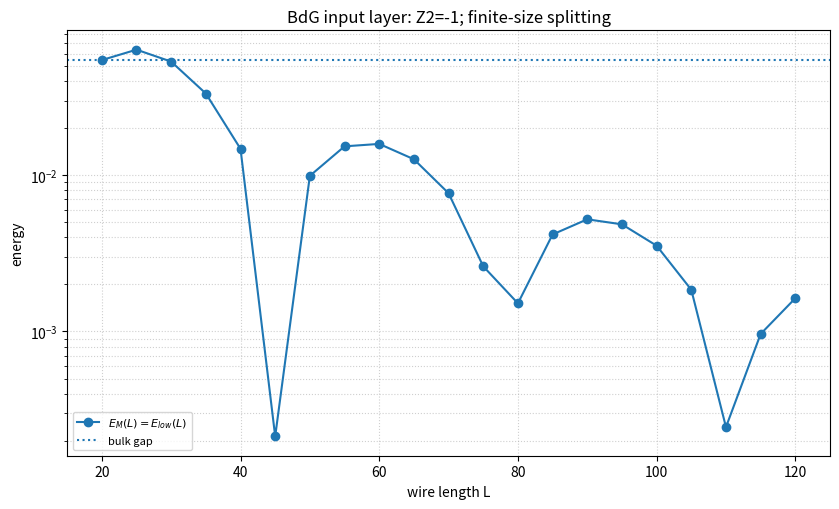
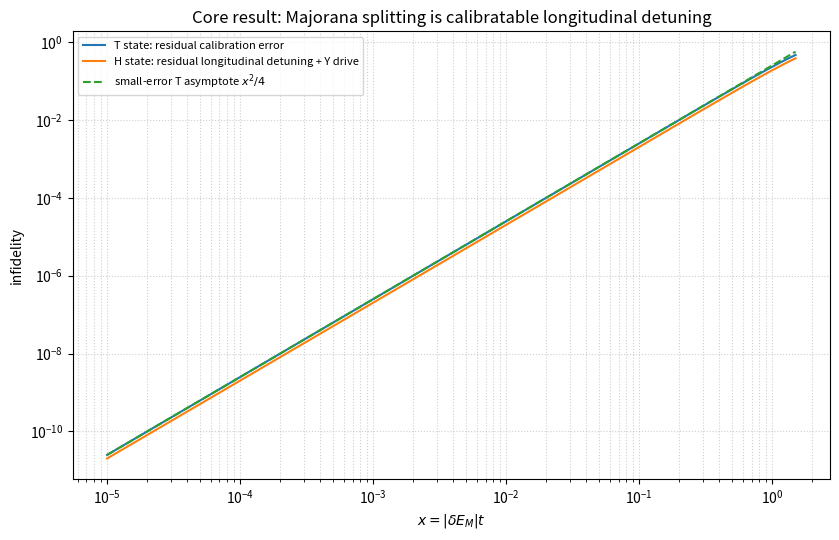

These figures' Python source, in order:
#!/usr/bin/env python3
"""Majorana-Coulomb-Island: parity-aligned core model v11.

Main correction relative to v10
--------------------------------
For a single Majorana pair, with
    d = (gamma_L + i gamma_R)/2,
    n_d = d^dagger d,
    Z = 1 - 2 n_d,
we have
    i gamma_L gamma_R = 2 n_d - 1 = -Z.

Thus a conventional positive BdG splitting E_M enters the two-level
Hamiltonian longitudinally, not transversely:
    H_M = (i E_M/2) gamma_L gamma_R = -(E_M/2) Z.

The effective logical model is therefore
    H_log = [h_z(n_g) - E_M/2] Z
            + (Omega/2) [cos(phi) X + sin(phi) Y],
for the standard Z = 1 - 2 n_d convention.
The overall sign of the E_M term is a convention if Z is redefined, so the
code exposes `majorana_z_sign` explicitly.

The central engineering statement is no longer a transverse-coupling law in
eta_M. Instead:

    same-pair Majorana splitting is a longitudinal detuning;
    exact knowledge of E_M lets charge control compensate it;
    residual gate error is therefore controlled by calibration detuning,
    not by E_M itself, within the valid two-level/control range.

The external equatorial drive supplies a non-commuting control axis. This is
necessary for targets outside the Z-rotation orbit (e.g. the H-type magic
state), but it is not correct to say that a continuously tunable Z Hamiltonian
can only generate Clifford gates. The Clifford-only limitation applies to the
standard topologically protected braiding gate set; deliberate dynamical
couplings can implement unprotected phase gates.

The BdG layer remains a physical input generator. It does not claim a full
microscopic projection from a four-Majorana island Hamiltonian.
"""

from __future__ import annotations

import argparse
import json
import math
import os
from dataclasses import dataclass
from typing import Dict, Optional, Sequence, Tuple

import matplotlib
matplotlib.use("Agg")
import matplotlib.pyplot as plt
import numpy as np
import scipy.linalg as la
from scipy.optimize import least_squares
from scipy.sparse import csr_matrix
from scipy.sparse.linalg import eigsh


# -----------------------------------------------------------------------------
# Generic helpers
# -----------------------------------------------------------------------------


def pauli() -> Dict[str, np.ndarray]:
    I = np.eye(2, dtype=complex)
    X = np.array([[0, 1], [1, 0]], dtype=complex)
    Y = np.array([[0, -1j], [1j, 0]], dtype=complex)
    Z = np.array([[1, 0], [0, -1]], dtype=complex)
    return {"I": I, "X": X, "Y": Y, "Z": Z}


def dagger(a: np.ndarray) -> np.ndarray:
    return a.conj().T


def wilson_interval(successes: int, trials: int, z: float = 1.959963984540054) -> Tuple[float, float]:
    if trials <= 0:
        return 0.0, 1.0
    p = successes / trials
    denom = 1.0 + z * z / trials
    center = (p + z * z / (2.0 * trials)) / denom
    half = z * math.sqrt((p * (1.0 - p) / trials) + z * z / (4.0 * trials * trials)) / denom
    return max(0.0, center - half), min(1.0, center + half)


# -----------------------------------------------------------------------------
# 0. Majorana algebra / encoding validation
# -----------------------------------------------------------------------------


def verify_majorana_pair_algebra() -> Dict[str, float]:
    """Numerically verify the sign convention implied by d=(gamma_L+i gamma_R)/2."""
    d = np.array([[0, 1], [0, 0]], dtype=complex)
    dd = dagger(d)
    gL = d + dd
    gR = -1j * (d - dd)
    n = dd @ d
    I = np.eye(2, dtype=complex)
    Z = I - 2.0 * n
    parity = 1j * gL @ gR

    return {
        "CAR_error": float(la.norm(d @ dd + dd @ d - I)),
        "gamma_L_hermiticity_error": float(la.norm(gL - dagger(gL))),
        "gamma_R_hermiticity_error": float(la.norm(gR - dagger(gR))),
        "gamma_L_square_error": float(la.norm(gL @ gL - I)),
        "gamma_R_square_error": float(la.norm(gR @ gR - I)),
        "parity_minus_Z_error": float(la.norm(parity + Z)),
        "parity_minus_2n_minus_1_error": float(la.norm(parity - (2.0 * n - I))),
    }


# -----------------------------------------------------------------------------
# 1. BdG layer
# -----------------------------------------------------------------------------


@dataclass(frozen=True)
class BdGParams:
    L: int = 80
    alpha: float = 0.15
    Delta: float = 1.0
    Ez: float = 2.5
    t0: float = 1.0
    mu: float = 0.5


class BdGWire:
    def __init__(self, p: BdGParams):
        self.p = p
        P = pauli()
        self.I2, self.sx, self.sy = P["I"], P["X"], P["Y"]
        self.tx, self.ty, self.tz = P["X"], P["Y"], P["Z"]
        self.U_C = np.kron(self.ty, self.sy)
        self._bulk_gap_cache: Optional[float] = None

    def bloch_H(self, k: float) -> np.ndarray:
        p = self.p
        xi = 2 * p.t0 - 2 * p.t0 * np.cos(k) - p.mu
        return (
            xi * np.kron(self.tz, self.I2)
            + p.alpha * np.sin(k) * np.kron(self.tz, self.sy)
            + p.Ez * np.kron(self.I2, self.sx)
            + p.Delta * np.kron(self.tx, self.I2)
        )

    def bulk_gap(self) -> float:
        if self._bulk_gap_cache is None:
            ks = np.linspace(-np.pi, np.pi, 401)
            self._bulk_gap_cache = float(
                min(np.min(np.abs(np.linalg.eigvalsh(self.bloch_H(k)))) for k in ks)
            )
        return self._bulk_gap_cache

    @staticmethod
    def pf4(A: np.ndarray) -> complex:
        return A[0, 1] * A[2, 3] - A[0, 2] * A[1, 3] + A[0, 3] * A[1, 2]

    def z2_invariant(self) -> int:
        B0 = self.bloch_H(0.0) @ self.U_C
        Bpi = self.bloch_H(np.pi) @ self.U_C
        prod = complex(self.pf4(B0) * self.pf4(Bpi))
        real_prod = float(np.real_if_close(prod))
        if abs(real_prod) < 1e-12:
            raise RuntimeError("Pfaffian product too close to zero")
        return -1 if real_prod < 0 else 1

    def build_finite(self, disorder: Optional[np.ndarray] = None) -> np.ndarray:
        p = self.p
        tzI = np.kron(self.tz, self.I2)
        H0 = (
            (2 * p.t0 - p.mu) * tzI
            + p.Ez * np.kron(self.I2, self.sx)
            + p.Delta * np.kron(self.tx, self.I2)
        )
        Hhop = -p.t0 * tzI - 0.5j * p.alpha * np.kron(self.tz, self.sy)
        H = np.zeros((4 * p.L, 4 * p.L), dtype=complex)
        for i in range(p.L):
            sl = slice(4 * i, 4 * (i + 1))
            site = H0.copy()
            if disorder is not None:
                site = site - float(disorder[i]) * tzI
            H[sl, sl] = site
            if i < p.L - 1:
                sl2 = slice(4 * (i + 1), 4 * (i + 2))
                H[sl, sl2] = Hhop
                H[sl2, sl] = dagger(Hhop)
        return (H + dagger(H)) / 2.0

    def central_spectrum(self, disorder: Optional[np.ndarray] = None, n_each: int = 4):
        H = self.build_finite(disorder)
        n = H.shape[0]
        k = min(max(2 * n_each + 2, 6), n - 2)
        try:
            vals, vecs = eigsh(
                csr_matrix(H), k=k, sigma=0.0, which="LM",
                return_eigenvectors=True, tol=1e-10, maxiter=5000,
            )
            order = np.argsort(vals)
            return vals[order], vecs[:, order]
        except Exception:
            mid = n // 2
            return la.eigh(H, subset_by_index=[max(0, mid - n_each), min(n - 1, mid + n_each - 1)])

    def majorana_pair(self, disorder: Optional[np.ndarray] = None) -> Dict[str, float]:
        evals, evecs = self.central_spectrum(disorder)
        pos = np.where(evals > 1e-12)[0]
        neg = np.where(evals < -1e-12)[0]
        if len(pos) < 1 or len(neg) < 1:
            raise RuntimeError("Insufficient positive/negative-energy levels")

        pidx = pos[0]
        E_low = float(evals[pidx])
        E_next = float(evals[pos[1]]) if len(pos) > 1 else float("nan")
        psi_plus = evecs[:, pidx]
        U_C_full = np.kron(np.eye(self.p.L, dtype=complex), self.U_C)
        psi_minus = U_C_full @ psi_plus.conj()
        psi_minus /= max(la.norm(psi_minus), 1e-15)

        g1 = (psi_plus + psi_minus) / np.sqrt(2.0)
        g2 = -1j * (psi_plus - psi_minus) / np.sqrt(2.0)
        g1 /= max(la.norm(g1), 1e-15)
        g2 /= max(la.norm(g2), 1e-15)

        site_pos = np.repeat(np.arange(self.p.L, dtype=float), 4)
        Xop = np.diag(site_pos)
        G = np.column_stack([g1, g2])
        _, U = la.eigh((G.conj().T @ Xop @ G + (G.conj().T @ Xop @ G).conj().T) / 2.0)
        modes = G @ U
        m1, m2 = modes[:, 0], modes[:, 1]

        def weights(mode):
            w = np.array([np.sum(np.abs(mode[4 * i:4 * (i + 1)]) ** 2) for i in range(self.p.L)])
            return w / max(w.sum(), 1e-15)

        w1, w2 = weights(m1), weights(m2)
        edge = max(4, int(round(self.p.L * 0.10)))
        w1L, w1R = float(w1[:edge].sum()), float(w1[-edge:].sum())
        w2L, w2R = float(w2[:edge].sum()), float(w2[-edge:].sum())
        x1, x2 = float(np.dot(np.arange(self.p.L), w1)), float(np.dot(np.arange(self.p.L), w2))
        if x1 <= x2:
            R_L = w1L / (w1R + 1e-12)
            R_R = w2R / (w2L + 1e-12)
        else:
            R_L = w2L / (w2R + 1e-12)
            R_R = w1R / (w1L + 1e-12)

        gap = self.bulk_gap()
        return {
            "E_low": E_low,
            "E_next": E_next,
            "bulk_gap": gap,
            "E_low_over_gap": E_low / max(gap, 1e-15),
            "E_low_over_next": E_low / max(E_next, 1e-15),
            "R_L": R_L,
            "R_R": R_R,
        }

    @staticmethod
    def generate_disorder(strength: float, seed: int, L: int) -> np.ndarray:
        return np.random.default_rng(seed).uniform(-strength, strength, size=L)


def fit_oscillatory_splitting(
    lengths: Sequence[int], energies: Sequence[float],
    n_restart_batches: int = 4, restarts_per_batch: int = 30,
) -> Dict[str, float]:
    """Optional descriptor only; it is deliberately outside the core theorem."""
    L = np.asarray(lengths, float)
    E = np.asarray(energies, float)
    mask = (E > 1e-12) & np.isfinite(E)
    L, E = L[mask], E[mask]
    if L.size < 8:
        return {"fit_success": 0.0}

    def predict(p):
        return np.exp(p[0]) * np.exp(-L / np.exp(p[1])) * np.abs(np.cos(p[2] * L + p[3])) + 1e-12

    def resid(p):
        return np.log(predict(p)) - np.log(E)

    lo = np.array([-12.0, np.log(2.0), 0.0, -np.pi])
    hi = np.array([1.0, np.log(1000.0), np.pi, np.pi])
    fixed = [
        np.array([np.log(max(E)), np.log(30), 0.15, 0.0]),
        np.array([np.log(max(E)), np.log(60), 0.40, 1.0]),
        np.array([np.log(max(E)), np.log(80), 0.60, -1.0]),
    ]

    batches = []
    for batch in range(n_restart_batches):
        rng = np.random.default_rng(5000 + batch)
        starts = list(fixed)
        starts.extend(np.array([rng.uniform(lo[i], hi[i]) for i in range(4)]) for _ in range(restarts_per_batch))
        best = None
        for x0 in starts:
            try:
                r = least_squares(resid, x0, bounds=(lo, hi), max_nfev=4000)
            except Exception:
                continue
            score = float(np.mean(r.fun ** 2))
            if best is None or score < best[0]:
                best = (score, r.x)
        if best is not None:
            score, p = best
            batches.append({
                "A": float(np.exp(p[0])),
                "xi": float(np.exp(p[1])),
                "k": float(p[2]),
                "phi": float(p[3]),
                "log_rmse": float(np.sqrt(score)),
            })

    if not batches:
        return {"fit_success": 0.0}
    xis = np.array([b["xi"] for b in batches])
    rmses = np.array([b["log_rmse"] for b in batches])
    best = batches[int(np.argmin(rmses))]
    return {
        "fit_success": 1.0,
        **best,
        "xi_mean": float(xis.mean()),
        "xi_std": float(xis.std()),
        "log_rmse_mean": float(rmses.mean()),
        "log_rmse_std": float(rmses.std()),
        "n_restart_batches": len(batches),
        "fit_is_fragile": bool(xis.std() / max(xis.mean(), 1e-12) > 0.15),
    }


def operating_window_scan(
    base: BdGParams, L_list: Sequence[int], W_list: Sequence[float], n_real: int = 40,
    thresholds: Optional[Dict[str, float]] = None,
):
    """Random-disorder support; W=0 is deterministic and gets an exact status."""
    thr = thresholds or {"max_gap_ratio": 0.25, "max_next_ratio": 0.25, "min_R": 3.0}
    shape = (len(L_list), len(W_list))
    support = np.full(shape, np.nan)
    ci_lo = np.full(shape, np.nan)
    ci_hi = np.full(shape, np.nan)
    cells = []
    eps_pass = []

    for i, L in enumerate(L_list):
        wire = BdGWire(BdGParams(L=L, alpha=base.alpha, Delta=base.Delta, Ez=base.Ez, t0=base.t0, mu=base.mu))
        for j, W in enumerate(W_list):
            trials = 1 if W == 0 else n_real
            ok = 0
            for r in range(trials):
                dis = None if W == 0 else wire.generate_disorder(W, 7000 + i * 997 + j * 89 + r, L)
                d = wire.majorana_pair(dis)
                passed = (
                    d["E_low_over_gap"] <= thr["max_gap_ratio"]
                    and d["E_low_over_next"] <= thr["max_next_ratio"]
                    and d["R_L"] >= thr["min_R"]
                    and d["R_R"] >= thr["min_R"]
                )
                ok += int(passed)
                if passed:
                    eps_pass.append(d["E_low"])
            support[i, j] = ok / trials
            if W == 0:
                ci_lo[i, j] = ci_hi[i, j] = support[i, j]
                ci_type = "exact"
            else:
                ci_lo[i, j], ci_hi[i, j] = wilson_interval(ok, trials)
                ci_type = "Wilson-95%"
            cells.append({
                "L": int(L), "W": float(W), "support": float(support[i, j]),
                "ci_lo": float(ci_lo[i, j]), "ci_hi": float(ci_hi[i, j]),
                "n": int(trials), "ci_type": ci_type,
            })
    return support, ci_lo, ci_hi, np.asarray(eps_pass), cells


# -----------------------------------------------------------------------------
# 2. Effective qubit model: longitudinal Majorana term + external drive
# -----------------------------------------------------------------------------


def h_z_of_ng(Ec: float, n_g: float) -> float:
    """For Z=1-2n in the {|0>,|1>} charge basis."""
    return 2.0 * Ec * (2.0 * n_g - 1.0)


def ng_for_target_total_z(Ec: float, target_h_total: float, E_M: float,
                          t: Optional[float] = None, majorana_z_sign: float = -1.0) -> Tuple[float, float]:
    """Choose n_g so that h_z(n_g)+majorana_z_sign*E_M/2 = target_h_total.

    If t is given, target_h_total is instead interpreted as theta/(2t).
    majorana_z_sign=-1 is the standard positive-E_M BdG convention for
    H_M=(i E_M/2) gamma_L gamma_R with Z=1-2n_d.
    """
    if t is not None:
        if abs(t) < 1e-15:
            raise ValueError("Pulse duration must be nonzero")
        target_h_total = target_h_total / (2.0 * t)
    h_z_required = target_h_total - majorana_z_sign * E_M / 2.0
    n_g = 0.5 + h_z_required / (4.0 * Ec)
    return float(n_g), float(h_z_required)


def ng_for_majorana_compensation(Ec: float, E_M: float, majorana_z_sign: float = -1.0) -> float:
    """Set total longitudinal field h_z + sign*E_M/2 to zero."""
    h_z_required = -majorana_z_sign * E_M / 2.0
    return float(0.5 + h_z_required / (4.0 * Ec))


def logical_hamiltonian(h_z: float, E_M: float, Omega: float = 0.0, phi: float = 0.0,
                       majorana_z_sign: float = -1.0) -> np.ndarray:
    """H = [h_z + sign*E_M/2] Z + Omega/2(cos phi X + sin phi Y)."""
    P = pauli()
    H = (h_z + majorana_z_sign * E_M / 2.0) * P["Z"]
    H += 0.5 * Omega * (math.cos(phi) * P["X"] + math.sin(phi) * P["Y"])
    return H


def fidelity_from_bloch(v: np.ndarray, target: np.ndarray) -> float:
    return float(np.clip(0.5 * (1.0 + np.dot(v, target)), 0.0, 1.0))


def rotate_bloch(v0: np.ndarray, axis: np.ndarray, angle: float) -> np.ndarray:
    axis = np.asarray(axis, float)
    nrm = np.linalg.norm(axis)
    if nrm < 1e-15:
        return np.asarray(v0, float).copy()
    axis = axis / nrm
    return (
        v0 * math.cos(angle)
        + np.cross(axis, v0) * math.sin(angle)
        + axis * np.dot(axis, v0) * (1.0 - math.cos(angle))
    )


def evolve_bloch_constant_hamiltonian(v0: np.ndarray, h_z_total: float, Omega: float,
                                       phi: float, t: float) -> np.ndarray:
    """Exact Bloch evolution for H=h_z_total Z + Omega/2*(cos phi X+sin phi Y)."""
    omega_vec = np.array([Omega * math.cos(phi), Omega * math.sin(phi), 2.0 * h_z_total], dtype=float)
    speed = float(np.linalg.norm(omega_vec))
    if speed < 1e-15:
        return np.asarray(v0, float).copy()
    return rotate_bloch(np.asarray(v0, float), omega_vec, speed * t)


def t_gate_infidelity_from_calibration_error(delta_E_M: float, t: float) -> float:
    """T/equatorial Z-rotation infidelity after E_M miscalibration.

    The implemented pulse has phase error delta_theta = delta_E_M * t when
    the charge bias was calibrated using the wrong E_M by delta_E_M.
    """
    return float(math.sin(0.5 * delta_E_M * t) ** 2)


def h_state_infidelity_from_detuning(delta_E_M: float, t: float, Omega: float,
                                      target: np.ndarray, majorana_factor: float = 0.5) -> float:
    """H-type state preparation error from E_M calibration residual.

    The ideal pulse cancels the nominal longitudinal splitting. A calibration
    error delta_E_M therefore leaves a longitudinal detuning
    delta_z = -majorana_factor*delta_E_M (for sign -1 convention).
    """
    delta_z = majorana_factor * delta_E_M
    # Use phase -pi/2 so positive Omega implements a -Y rotation.
    v0 = np.array([1.0, 0.0, 0.0])
    v = evolve_bloch_constant_hamiltonian(v0, delta_z, Omega, -math.pi / 2.0, t)
    return 1.0 - fidelity_from_bloch(v, target)


def arbitrary_pure_target_geometry_floor(target_bloch: np.ndarray,
                                          control_axis: np.ndarray = np.array([0.0, 0.0, 1.0])) -> float:
    target = np.asarray(target_bloch, float)
    axis = np.asarray(control_axis, float)
    axis = axis / np.linalg.norm(axis)
    axial = float(np.dot(target, axis))
    return float(0.5 * (1.0 - math.sqrt(max(0.0, 1.0 - axial * axial))))


# -----------------------------------------------------------------------------
# 3. Regression tests for the corrected model
# -----------------------------------------------------------------------------


def run_regression_checks() -> Dict[str, float]:
    alg = verify_majorana_pair_algebra()
    assert alg["CAR_error"] < 1e-12
    assert alg["parity_minus_Z_error"] < 1e-12
    assert alg["parity_minus_2n_minus_1_error"] < 1e-12

    P = pauli()
    plus = np.array([1.0, 1.0], dtype=complex) / np.sqrt(2.0)
    rho0 = np.outer(plus, plus.conj())
    target_T = np.array([math.cos(math.pi / 4.0), math.sin(math.pi / 4.0), 0.0])
    theta = math.pi / 4.0
    t = 0.5
    target_h_total = theta / (2.0 * t)

    max_matrix_error = 0.0
    for _ in range(40):
        rng = np.random.default_rng(9000 + _)
        E = float(10 ** rng.uniform(-5, -1))
        # Pick a random nominal h_z then calibrate it so the total Z coefficient is exact.
        h_z = target_h_total + E / 2.0
        H = logical_hamiltonian(h_z, E, majorana_z_sign=-1.0)
        U = la.expm(-1j * H * t)
        rho = U @ rho0 @ dagger(U)
        target_rho = 0.5 * (P["I"] + target_T[0] * P["X"] + target_T[1] * P["Y"])
        F = float(np.real(np.trace(target_rho @ rho)))
        max_matrix_error = max(max_matrix_error, abs(F - 1.0))

    # Exact phase-error law: compare matrix evolution with sin^2(delta E t / 2).
    max_phase_error = 0.0
    for delta_E in np.geomspace(1e-5, 0.2, 30):
        actual_h = target_h_total - delta_E / 2.0
        H = actual_h * P["Z"]
        U = la.expm(-1j * H * t)
        rho = U @ rho0 @ dagger(U)
        target_rho = 0.5 * (P["I"] + target_T[0] * P["X"] + target_T[1] * P["Y"])
        F = float(np.real(np.trace(target_rho @ rho)))
        pred = t_gate_infidelity_from_calibration_error(delta_E, t)
        max_phase_error = max(max_phase_error, abs((1.0 - F) - pred))

    assert max_matrix_error < 1e-10
    assert max_phase_error < 1e-10
    return {
        **alg,
        "max_exact_compensation_infidelity": max_matrix_error,
        "max_phase_error_formula_error": max_phase_error,
    }


# -----------------------------------------------------------------------------
# Main
# -----------------------------------------------------------------------------


def main(outdir: str = "outputs_v11", n_real: int = 40, include_fit: bool = False,
         quick: bool = False, robustness: bool = False) -> None:
    os.makedirs(outdir, exist_ok=True)

    print("=" * 96)
    print("Majorana-Coulomb-Island: parity-aligned core model v11")
    print("Majorana splitting is longitudinal; calibration, not E_M itself, sets the residual error.")
    print("=" * 96)

    checks = run_regression_checks()
    print("\n[MAJORANA ALGEBRA]")
    print("  d=(gamma_L+i gamma_R)/2, Z=1-2 n_d")
    print("  i gamma_L gamma_R = 2 n_d - 1 = -Z  (verified numerically)")
    print(f"  algebra max errors = {max(checks[k] for k in checks if k.endswith('_error')):.2e}")

    # --- BdG physical input --------------------------------------------------
    bdg = BdGParams(L=80, alpha=0.15, Delta=1.0, Ez=2.5, t0=1.0, mu=0.5)
    wire = BdGWire(bdg)
    z2 = wire.z2_invariant()
    nominal = wire.majorana_pair()
    E_M = nominal["E_low"]
    print("\n[BDG]")
    print(f"  Z2 invariant nu = {z2:+d}")
    print(
        f"  E_M=E_low={E_M:.6e}, E_next={nominal['E_next']:.6e}, "
        f"bulk_gap={nominal['bulk_gap']:.6e}, R_L/R_R={nominal['R_L']:.1f}/{nominal['R_R']:.1f}"
    )

    # --- Charge + Majorana calibration -------------------------------------
    Ec = 0.8
    theta_T = math.pi / 4.0
    t_T = 0.5
    target_total_z = theta_T / (2.0 * t_T)
    ng_ignore, hz_ignore = ng_for_target_total_z(Ec, target_total_z, 0.0, majorana_z_sign=-1.0)
    ng_correct, hz_correct = ng_for_target_total_z(Ec, target_total_z, E_M, majorana_z_sign=-1.0)
    actual_total_if_ignore = hz_ignore - E_M / 2.0
    exact_total_after_correction = hz_correct - E_M / 2.0

    print("\n[CALIBRATION]")
    print(f"  target total Z coefficient = {target_total_z:.9f}")
    print(f"  ignoring E_M:  n_g={ng_ignore:.9f}, total Z={actual_total_if_ignore:.9f}")
    print(f"  correcting E_M: n_g={ng_correct:.9f}, total Z={exact_total_after_correction:.9f}")
    print(f"  exact corrected T infidelity = {t_gate_infidelity_from_calibration_error(0.0, t_T):.3e}")
    if not (0.0 <= ng_correct <= 1.0):
        print("  WARNING: compensation lies outside the nominal two-charge-state window [0,1].")
    else:
        print("  compensation is inside the nominal [0,1] offset-charge window for this example.")

    # --- H-state preparation with an external non-commuting drive ------------
    H_target = np.array([math.cos(math.pi / 4.0), 0.0, math.sin(math.pi / 4.0)])
    ng_cancel = ng_for_majorana_compensation(Ec, E_M, majorana_z_sign=-1.0)
    hz_cancel = h_z_of_ng(Ec, ng_cancel)
    Omega_H = math.pi / (4.0 * t_T)
    Hmat = logical_hamiltonian(hz_cancel, E_M, Omega_H, -math.pi / 2.0, majorana_z_sign=-1.0)
    plus = np.array([1.0, 1.0], dtype=complex) / np.sqrt(2.0)
    rho = la.expm(-1j * Hmat * t_T) @ np.outer(plus, plus.conj()) @ dagger(la.expm(-1j * Hmat * t_T))
    P = pauli()
    target_rho_H = 0.5 * (P["I"] + H_target[0] * P["X"] + H_target[1] * P["Y"] + H_target[2] * P["Z"])
    F_H = float(np.real(np.trace(target_rho_H @ rho)))
    print("\n[EXTERNAL DRIVE]")
    print("  H-type target is off the pure-Z orbit, so a non-commuting drive is required.")
    print(f"  compensated n_g = {ng_cancel:.9f}, Omega*t = {Omega_H*t_T:.9f} (= pi/4)")
    print(f"  exact compensated H-state infidelity = {1.0-F_H:.3e}")

    # --- Core calibration-error curves --------------------------------------
    x = np.geomspace(1e-5, 1.5, 180)  # x = |delta E_M| * t
    delta_E = x / t_T
    inf_T = np.array([t_gate_infidelity_from_calibration_error(d, t_T) for d in delta_E])
    inf_H = np.array([h_state_infidelity_from_detuning(d, t_T, Omega_H, H_target) for d in delta_E])

    print("\n[CORE LAW]")
    print("  T gate, exact compensation: 1-F = 0 for any E_M that lies within the control model.")
    print("  T gate, calibration error deltaE_M: 1-F = sin^2(deltaE_M*t/2) ~ (deltaE_M*t)^2/4.")
    print("  H state with Y drive: exact compensation also gives zero error; residual detuning controls the error.")
    print(f"  For the nominal BdG E_M={E_M:.3e}, one-half splitting is {E_M/2:.3e} in code units.")

    # --- Optional BdG scaling diagnostic ------------------------------------
    lengths = list(range(20, 121, 5))
    E_of_L = []
    for L in lengths:
        w = BdGWire(BdGParams(L=L, alpha=bdg.alpha, Delta=bdg.Delta, Ez=bdg.Ez, t0=bdg.t0, mu=bdg.mu))
        E_of_L.append(w.majorana_pair()["E_low"])
    E_of_L = np.asarray(E_of_L)
    fit = fit_oscillatory_splitting(lengths, E_of_L) if include_fit else {"fit_success": 0.0, "note": "optional diagnostic skipped"}

    # --- Optional disorder window -------------------------------------------
    support = ci_lo = ci_hi = eps_pass = np.array([])
    cells = []
    if robustness:
        L_grid = [60, 80, 100] if quick else [40, 60, 80, 100, 120]
        W_grid = [0.0, 0.2, 0.4] if quick else [0.0, 0.1, 0.2, 0.3, 0.4]
        support, ci_lo, ci_hi, eps_pass, cells = operating_window_scan(bdg, L_grid, W_grid, n_real=n_real)
        print("\n[OPERATING WINDOW]")
        for i, L in enumerate(L_grid):
            row = []
            for j, W in enumerate(W_grid):
                if W == 0:
                    row.append(f"W={W:.1f}:{support[i,j]:.2f}(exact)")
                else:
                    row.append(f"W={W:.1f}:{support[i,j]:.2f}[{ci_lo[i,j]:.2f},{ci_hi[i,j]:.2f}]")
            print(f"  L={L:3d}  " + "  ".join(row))

    # --- Figures -------------------------------------------------------------
    fig, ax = plt.subplots(figsize=(8.5, 5.2))
    ax.semilogy(lengths, E_of_L, "o-", label=r"$E_M(L)=E_{low}(L)$")
    ax.axhline(nominal["bulk_gap"], ls=":", label="bulk gap")
    ax.set_xlabel("wire length L")
    ax.set_ylabel("energy")
    ax.set_title(f"BdG input layer: Z2={z2:+d}; finite-size splitting")
    ax.grid(True, which="both", ls=":", alpha=0.6)
    ax.legend(fontsize=8)
    fig.tight_layout()
    fig.savefig(os.path.join(outdir, "fig1_bdg_v11.png"), dpi=220)
    plt.close(fig)

    if robustness:
        fig, ax = plt.subplots(figsize=(8.5, 5.2))
        im = ax.imshow(
            support, origin="lower", aspect="auto",
            extent=[min(W_grid), max(W_grid), min(L_grid), max(L_grid)], vmin=0, vmax=1,
        )
        ax.set_xlabel("disorder strength W")
        ax.set_ylabel("wire length L")
        ax.set_title("Majorana operating window: support P_M(L,W)")
        fig.colorbar(im, ax=ax, label="support fraction")
        fig.tight_layout()
        fig.savefig(os.path.join(outdir, "fig2_operating_window_v11.png"), dpi=220)
        plt.close(fig)

    fig, ax = plt.subplots(figsize=(8.5, 5.5))
    ax.loglog(x, inf_T, label=r"T state: residual calibration error")
    ax.loglog(x, inf_H, label=r"H state: residual longitudinal detuning + Y drive")
    ax.loglog(x, x**2 / 4.0, "--", label=r"small-error T asymptote $x^2/4$")
    ax.set_xlabel(r"$x=|\delta E_M|t$")
    ax.set_ylabel("infidelity")
    ax.set_title("Core result: Majorana splitting is calibratable longitudinal detuning")
    ax.grid(True, which="both", ls=":", alpha=0.6)
    ax.legend(fontsize=8)
    fig.tight_layout()
    fig.savefig(os.path.join(outdir, "fig3_core_calibration_v11.png"), dpi=220)
    plt.close(fig)

    # --- Save summary --------------------------------------------------------
    summary = {
        "encoding": {
            "fermion_definition": "d=(gamma_L+i gamma_R)/2",
            "n_d": "d^dagger d",
            "logical_Z": "1-2 n_d",
            "identity": "i gamma_L gamma_R = 2 n_d - 1 = -Z",
            "algebra_checks": checks,
        },
        "effective_hamiltonian": {
            "form": "[h_z(n_g)+sign*E_M/2]Z + Omega/2(cos(phi)X+sin(phi)Y)",
            "majorana_z_sign_default": -1.0,
            "interpretation": "For positive BdG E_low and Z=1-2n_d, H_M=(i E_M/2)gamma_L gamma_R gives sign=-1.",
            "microscopic_projection_claim": False,
        },
        "nominal_bdg": nominal,
        "calibration": {
            "Ec": Ec,
            "theta_T": theta_T,
            "t_T": t_T,
            "E_M": E_M,
            "n_g_ignore_E_M": ng_ignore,
            "n_g_correct_E_M": ng_correct,
            "n_g_majorana_compensation": ng_cancel,
            "T_error_from_exact_compensation": 0.0,
            "H_error_from_exact_compensation": float(1.0-F_H),
        },
        "core_law": {
            "T_exact": "1-F=0 under exact longitudinal compensation",
            "T_calibration_error": "1-F=sin^2(delta_E_M*t/2) ~ (delta_E_M*t)^2/4",
            "H_control": "non-commuting drive supplies a second Bloch axis; exact compensation removes the nominal E_M detuning",
            "not_claimed": [
                "E_M is not an intrinsic T-gate error floor",
                "braiding-only Clifford limitation does not imply a continuously tunable longitudinal Hamiltonian is Clifford-only",
                "no vendor roadmap comparison",
            ],
        },
        "bdg_fit_optional": fit,
        "operating_window": ({
            "support": support.tolist(),
            "ci_lo": ci_lo.tolist(),
            "ci_hi": ci_hi.tolist(),
            "cells": cells,
        } if robustness else None),
    }
    with open(os.path.join(outdir, "core_results_v11.json"), "w", encoding="utf-8") as f:
        json.dump(summary, f, indent=2)

    print("\n[CORE RESULT]")
    print("  The old transverse E_M X term has been removed.")
    print("  Same-pair Majorana splitting is represented as a longitudinal Z detuning.")
    print(f"  Exact E_M compensation gives T infidelity = 0.0 and H infidelity = {1.0-F_H:.3e} (drive sign convention checked).")
    print(f"  outputs -> {outdir}/")


if __name__ == "__main__":
    parser = argparse.ArgumentParser(description="Majorana-Coulomb-Island parity-aligned core model")
    parser.add_argument("--outdir", default="outputs_v11")
    parser.add_argument("--n-real", type=int, default=40)
    parser.add_argument("--fit-descriptor", action="store_true")
    parser.add_argument("--quick", action="store_true")
    parser.add_argument("--robustness", action="store_true")
    args = parser.parse_args()
    main(
        outdir=args.outdir,
        n_real=args.n_real,
        include_fit=args.fit_descriptor,
        quick=args.quick,
        robustness=args.robustness,
    )
